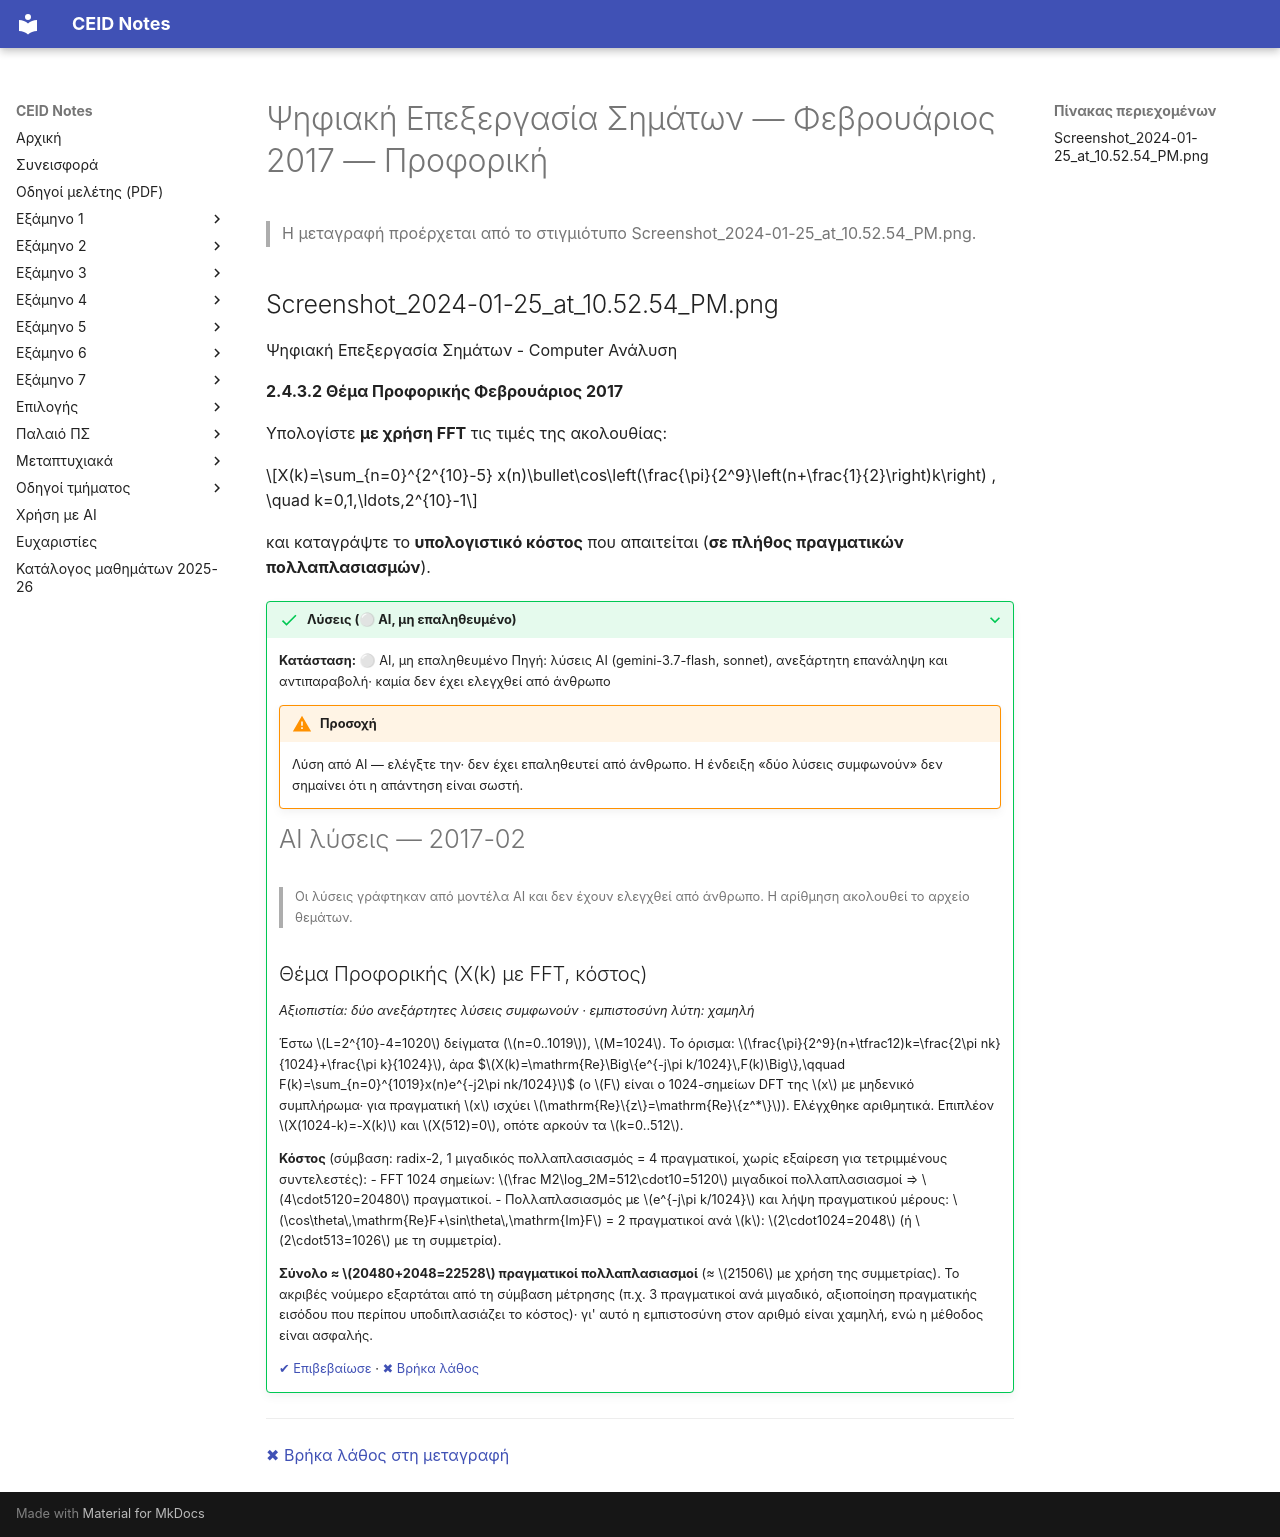

repository: kdngiorgos/ceid-notes · page: Semesters/Semester 5 (5ο Εξάμηνο)/Ψηφιακή Επεξεργασία Σημάτων - CEID_24Y381/Previous Exams/2017-02.html · generator: mkdocs

---
course: CEID_24Y381
session: 2017-02
label: Φεβρουάριος 2017 — Προφορική
sources:
- Screenshot_2024-01-25_at_10.52.54_PM.png
format: oral
duration_min: null
notes: Θέμα προφορικής εξέτασης από στιγμιότυπο οθόνης σελίδας PDF. Η εκφώνηση φαίνεται πλήρως· η λύση που ακολουθεί στην ίδια φωτογραφία δεν μεταγράφεται.
transcription: verbatim
solutions: ai-unverified
---
# Ψηφιακή Επεξεργασία Σημάτων — Φεβρουάριος 2017 — Προφορική

> Η μεταγραφή προέρχεται από το στιγμιότυπο Screenshot_2024-01-25_at_10.52.54_PM.png.

## Screenshot_2024-01-25_at_10.52.54_PM.png

Ψηφιακή Επεξεργασία Σημάτων - Computer Ανάλυση

**2.4.3.2 Θέμα Προφορικής Φεβρουάριος 2017**

Υπολογίστε **με χρήση FFT** τις τιμές της ακολουθίας:

$$X(k)=\sum_{n=0}^{2^{10}-5} x(n)\bullet\cos\left(\frac{\pi}{2^9}\left(n+\frac{1}{2}\right)k\right) , \quad k=0,1,\ldots,2^{10}-1$$

και καταγράψτε το **υπολογιστικό κόστος** που απαιτείται (**σε πλήθος πραγματικών πολλαπλασιασμών**).

??? success "Λύσεις (⚪ AI, μη επαληθευμένο)"
    **Κατάσταση:** ⚪ AI, μη επαληθευμένο
    Πηγή: λύσεις AI (gemini-3.7-flash, sonnet), ανεξάρτητη επανάληψη και αντιπαραβολή· καμία δεν έχει ελεγχθεί από άνθρωπο

    !!! warning "Προσοχή"
        Λύση από AI — ελέγξτε την· δεν έχει επαληθευτεί από άνθρωπο. Η ένδειξη «δύο λύσεις συμφωνούν» δεν σημαίνει ότι η απάντηση είναι σωστή.

    # AI λύσεις — 2017-02

    > Οι λύσεις γράφτηκαν από μοντέλα AI και δεν έχουν ελεγχθεί από άνθρωπο. Η αρίθμηση ακολουθεί το αρχείο θεμάτων.

    ## Θέμα Προφορικής (X(k) με FFT, κόστος)

    *Αξιοπιστία: δύο ανεξάρτητες λύσεις συμφωνούν · εμπιστοσύνη λύτη: χαμηλή*

    Έστω $L=2^{10}-4=1020$ δείγματα ($n=0..1019$), $M=1024$. Το όρισμα: $\frac{\pi}{2^9}(n+\tfrac12)k=\frac{2\pi nk}{1024}+\frac{\pi k}{1024}$, άρα
    $$X(k)=\mathrm{Re}\Big\{e^{-j\pi k/1024}\,F(k)\Big\},\qquad F(k)=\sum_{n=0}^{1019}x(n)e^{-j2\pi nk/1024}$$
    (ο $F$ είναι ο 1024-σημείων DFT της $x$ με μηδενικό συμπλήρωμα· για πραγματική $x$ ισχύει $\mathrm{Re}\{z\}=\mathrm{Re}\{z^*\}$). Ελέγχθηκε αριθμητικά. Επιπλέον $X(1024-k)=-X(k)$ και $X(512)=0$, οπότε αρκούν τα $k=0..512$.

    **Κόστος** (σύμβαση: radix-2, 1 μιγαδικός πολλαπλασιασμός = 4 πραγματικοί, χωρίς εξαίρεση για τετριμμένους συντελεστές):
    - FFT 1024 σημείων: $\frac M2\log_2M=512\cdot10=5120$ μιγαδικοί πολλαπλασιασμοί ⇒ $4\cdot5120=20480$ πραγματικοί.
    - Πολλαπλασιασμός με $e^{-j\pi k/1024}$ και λήψη πραγματικού μέρους: $\cos\theta\,\mathrm{Re}F+\sin\theta\,\mathrm{Im}F$ = 2 πραγματικοί ανά $k$: $2\cdot1024=2048$ (ή $2\cdot513=1026$ με τη συμμετρία).

    **Σύνολο ≈ $20480+2048=22528$ πραγματικοί πολλαπλασιασμοί** (≈ $21506$ με χρήση της συμμετρίας). Το ακριβές νούμερο εξαρτάται από τη σύμβαση μέτρησης (π.χ. 3 πραγματικοί ανά μιγαδικό, αξιοποίηση πραγματικής εισόδου που περίπου υποδιπλασιάζει το κόστος)· γι' αυτό η εμπιστοσύνη στον αριθμό είναι χαμηλή, ενώ η μέθοδος είναι ασφαλής.

    [✔ Επιβεβαίωσε](https://github.com/kdngiorgos/ceid-notes/issues/new?template=verify-solution.yml&title=%CE%95%CF%80%CE%B9%CE%B2%CE%B5%CE%B2%CE%B1%CE%AF%CF%89%CF%83%CE%B7%20%CE%BB%CF%8D%CF%83%CE%B7%CF%82%3A%20CEID_24Y381%202017-02&course=CEID_24Y381&session=2017-02) · [✖ Βρήκα λάθος](https://github.com/kdngiorgos/ceid-notes/issues/new?template=fix-mistake.yml&title=%CE%9B%CE%AC%CE%B8%CE%BF%CF%82%20%CF%83%CF%84%CE%B9%CF%82%20%CE%BB%CF%8D%CF%83%CE%B5%CE%B9%CF%82%3A%20CEID_24Y381%202017-02&course=CEID_24Y381&session=2017-02)

---
[✖ Βρήκα λάθος στη μεταγραφή](https://github.com/kdngiorgos/ceid-notes/issues/new?template=fix-mistake.yml&title=%CE%9B%CE%AC%CE%B8%CE%BF%CF%82%20%CF%83%CF%84%CE%B7%20%CE%BC%CE%B5%CF%84%CE%B1%CE%B3%CF%81%CE%B1%CF%86%CE%AE%3A%20CEID_24Y381%202017-02&course=CEID_24Y381&session=2017-02)
